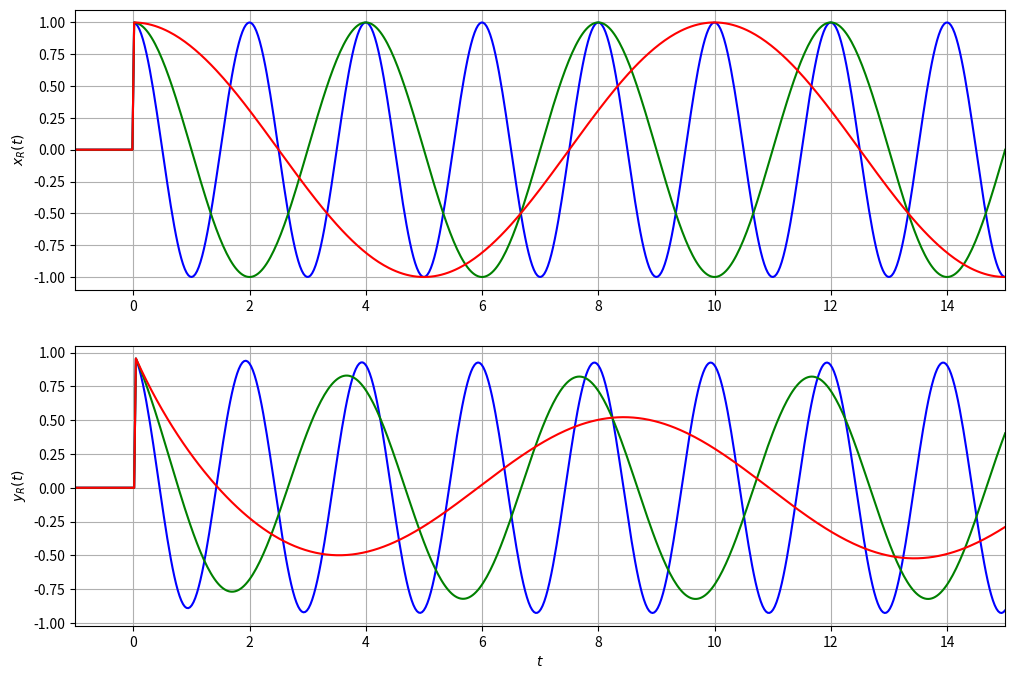

This chart was generated by the following Python code:
import numpy as np
import matplotlib.pyplot as plt
from math import pi, cos
from scipy import signal

R = 1e6
C = 1e-6
a = 1 / (R * C)

t_min = -15.0
t_max = 15.0
n = 1000
tau = (t_max - t_min) / n

omega = [pi, 1 / 2 * pi, 1 / 5 * pi]
color = ['blue', 'green', 'red']

def impulse_response(t):
    if 0 > t:
        return 0
    return 1 / ((1 + a * tau) ** (t + 1)) * u(t) - 1 / ((1 + a * tau) ** t) * u(t - 1)

def u(time):
    if time < 0:
        return 0
    else:
        return 1


def x_f(t, omega_0):
    return cos(omega_0 * t) * u(t)


def a_9_c_1():
    t = np.linspace(t_min, t_max, n)
    t_2 = np.linspace(t_min/tau, t_max/tau, n)

    x_real = np.zeros((len(omega), t.size))
    y_real = np.zeros((len(omega), t.size))
    h = np.zeros_like(t_2)

    for i in range(n):
        h[i] = impulse_response(t_2[i])

    for i in range(len(omega)):
        x_real[i] = np.vectorize(x_f)(t, omega[i])
        y_real[i] = signal.convolve(x_real[i], h, 'same')

    plt.figure(figsize=(12, 8))

    plt.subplot(2, 1, 1)
    for i in range(len(omega)):
        plt.plot(t, x_real[i], color=color[i])
    plt.ylabel('$x_R(t)$')
    plt.xlim(-1, 15)
    plt.grid(True)

    plt.subplot(2, 1, 2)
    for i in range(len(omega)):
        plt.plot(t, y_real[i], color=color[i])
    plt.ylabel('$y_R(t)$')
    plt.xlabel('$t$')
    plt.xlim(-1, 15)
    plt.grid(True)

    plt.show()


if __name__ == '__main__':
    a_9_c_1()
